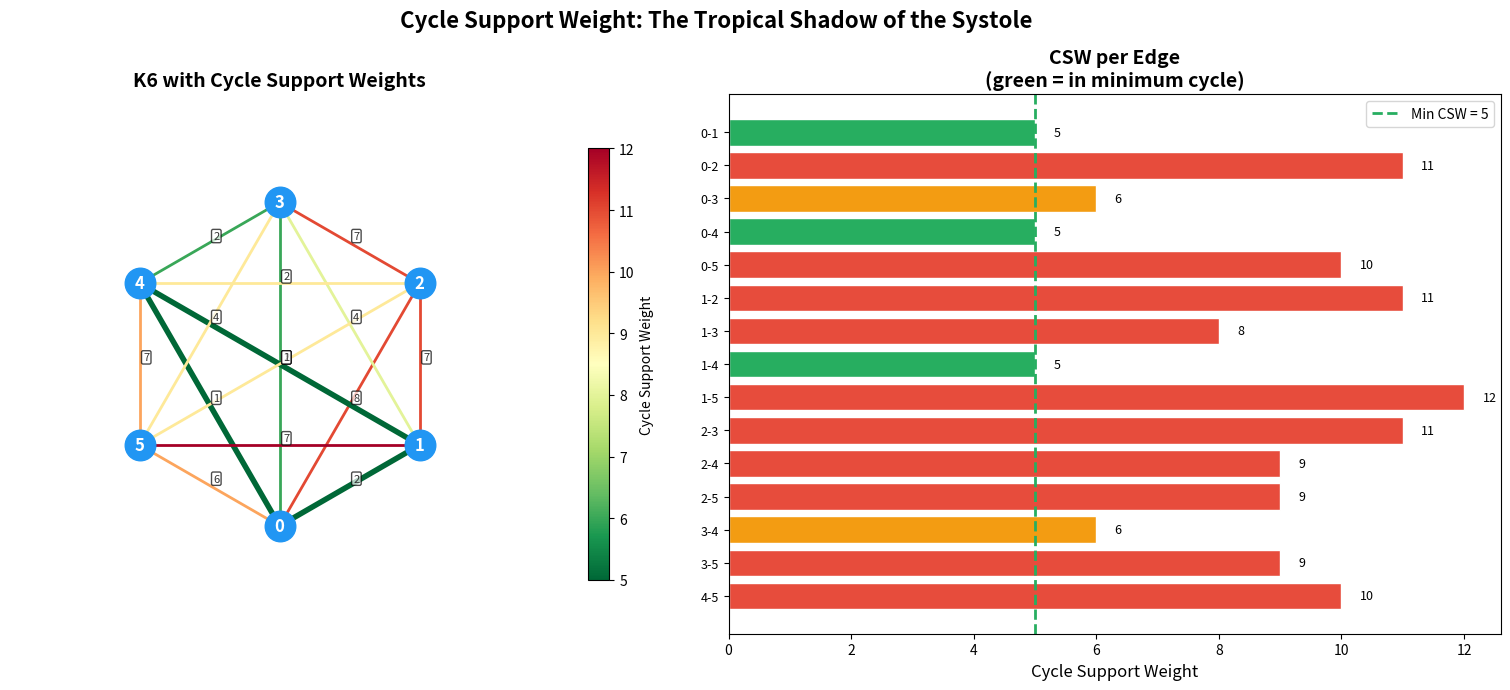

Write Python code to recreate this figure.
"""
Visualization: Cycle Support Weight Heatmap

This script creates a heatmap showing the cycle support weight (csw) of
each edge in a weighted graph. The csw captures the "tropical shadow"
of the global systole: it measures how close each edge is to participating
in a minimum-weight cycle.

Edges with csw equal to the weighted systole are part of optimal cycles.
Edges with csw = infinity are bridges (never in any cycle).
"""

import matplotlib
matplotlib.use('Agg')
import matplotlib.pyplot as plt
import numpy as np
from collections import defaultdict

# ===== Inline all needed functions =====

class WeightedGraph:
    def __init__(self):
        self.vertices = set()
        self.edges = {}
        self.adj = defaultdict(set)
    def add_edge(self, u, v, weight):
        a, b = min(u, v), max(u, v)
        self.vertices.add(a); self.vertices.add(b)
        self.edges[(a, b)] = weight
        self.adj[a].add(b); self.adj[b].add(a)

def enumerate_simple_cycles(G):
    vertices = sorted(G.vertices)
    cycles, seen = [], set()
    def dfs(start, current, path, visited):
        for nb in sorted(G.adj[current]):
            if nb == start and len(path) >= 3:
                ce = []
                for i in range(len(path)):
                    u, v = path[i], path[(i+1) % len(path)]
                    ce.append((min(u,v), max(u,v)))
                key = tuple(sorted(ce))
                if key not in seen: seen.add(key); cycles.append(ce)
            elif nb > start and nb not in visited:
                visited.add(nb); path.append(nb)
                dfs(start, nb, path, visited)
                path.pop(); visited.remove(nb)
    for v in vertices: dfs(v, v, [v], {v})
    return cycles

def cycle_weight(G, c): return sum(G.edges[e] for e in c)

def cycle_support_weight(G, edge):
    cycles = enumerate_simple_cycles(G)
    relevant = [c for c in cycles if edge in c]
    return min(cycle_weight(G, c) for c in relevant) if relevant else float('inf')

# ===== Build example: K5 with random weights =====

import random
random.seed(2025)

G = WeightedGraph()
n = 6
for i in range(n):
    for j in range(i+1, n):
        G.add_edge(i, j, random.randint(1, 8))

edges = sorted(G.edges.keys())
csw_values = {e: cycle_support_weight(G, e) for e in edges}
min_csw = min(csw_values.values())

# ===== Create visualization =====

fig, (ax1, ax2) = plt.subplots(1, 2, figsize=(16, 7))

# Panel 1: Graph with edges colored by CSW
angles = np.linspace(0, 2*np.pi, n, endpoint=False) - np.pi/2
pos = {i: (1.2*np.cos(a), 1.2*np.sin(a)) for i, a in enumerate(angles)}

ax1.set_aspect('equal')
ax1.set_xlim(-2, 2); ax1.set_ylim(-2, 2)
ax1.set_title(f'K{n} with Cycle Support Weights', fontsize=14, fontweight='bold')
ax1.axis('off')

finite_csw = [v for v in csw_values.values() if v < float('inf')]
vmin, vmax = min(finite_csw), max(finite_csw)
cmap = plt.cm.RdYlGn_r

for (u, v), csw in csw_values.items():
    x = [pos[u][0], pos[v][0]]
    y = [pos[u][1], pos[v][1]]
    t = (csw - vmin) / (vmax - vmin) if vmax > vmin else 0.5
    color = cmap(t)
    lw = 4 if abs(csw - min_csw) < 0.01 else 2
    ax1.plot(x, y, color=color, linewidth=lw, zorder=1)
    mx, my = (x[0]+x[1])/2 + 0.05, (y[0]+y[1])/2 + 0.05
    ax1.text(mx, my, f'{G.edges[(u,v)]}', ha='center', va='center',
            fontsize=8, color='#333',
            bbox=dict(boxstyle='round,pad=0.15', facecolor='white', alpha=0.7))

for v_id, (x, y) in pos.items():
    ax1.plot(x, y, 'o', color='#2196F3', markersize=22, zorder=2)
    ax1.text(x, y, str(v_id), ha='center', va='center',
            fontsize=12, color='white', fontweight='bold', zorder=3)

sm = plt.cm.ScalarMappable(cmap=cmap, norm=plt.Normalize(vmin=vmin, vmax=vmax))
plt.colorbar(sm, ax=ax1, label='Cycle Support Weight', shrink=0.8)

# Panel 2: Bar chart of CSW values
edge_labels = [f'{u}-{v}' for u, v in edges]
csw_vals = [csw_values[e] for e in edges]
colors = ['#27ae60' if abs(v - min_csw) < 0.01 else '#e74c3c' if v > min_csw * 1.5 else '#f39c12'
          for v in csw_vals]

bars = ax2.barh(range(len(edges)), csw_vals, color=colors, edgecolor='white')
ax2.set_yticks(range(len(edges)))
ax2.set_yticklabels(edge_labels, fontsize=9)
ax2.set_xlabel('Cycle Support Weight', fontsize=12)
ax2.set_title('CSW per Edge\n(green = in minimum cycle)', fontsize=14, fontweight='bold')
ax2.axvline(x=min_csw, color='#27ae60', linestyle='--', linewidth=2, label=f'Min CSW = {min_csw}')
ax2.legend(fontsize=10)
ax2.invert_yaxis()

for i, (bar, val) in enumerate(zip(bars, csw_vals)):
    ax2.text(val + 0.3, i, f'{val:.0f}', va='center', fontsize=9)

fig.suptitle('Cycle Support Weight: The Tropical Shadow of the Systole',
             fontsize=16, fontweight='bold', y=0.98)
plt.tight_layout()
plt.savefig('viz_cycle_support_heatmap.png', dpi=150, bbox_inches='tight')
print("Saved: viz_cycle_support_heatmap.png")
